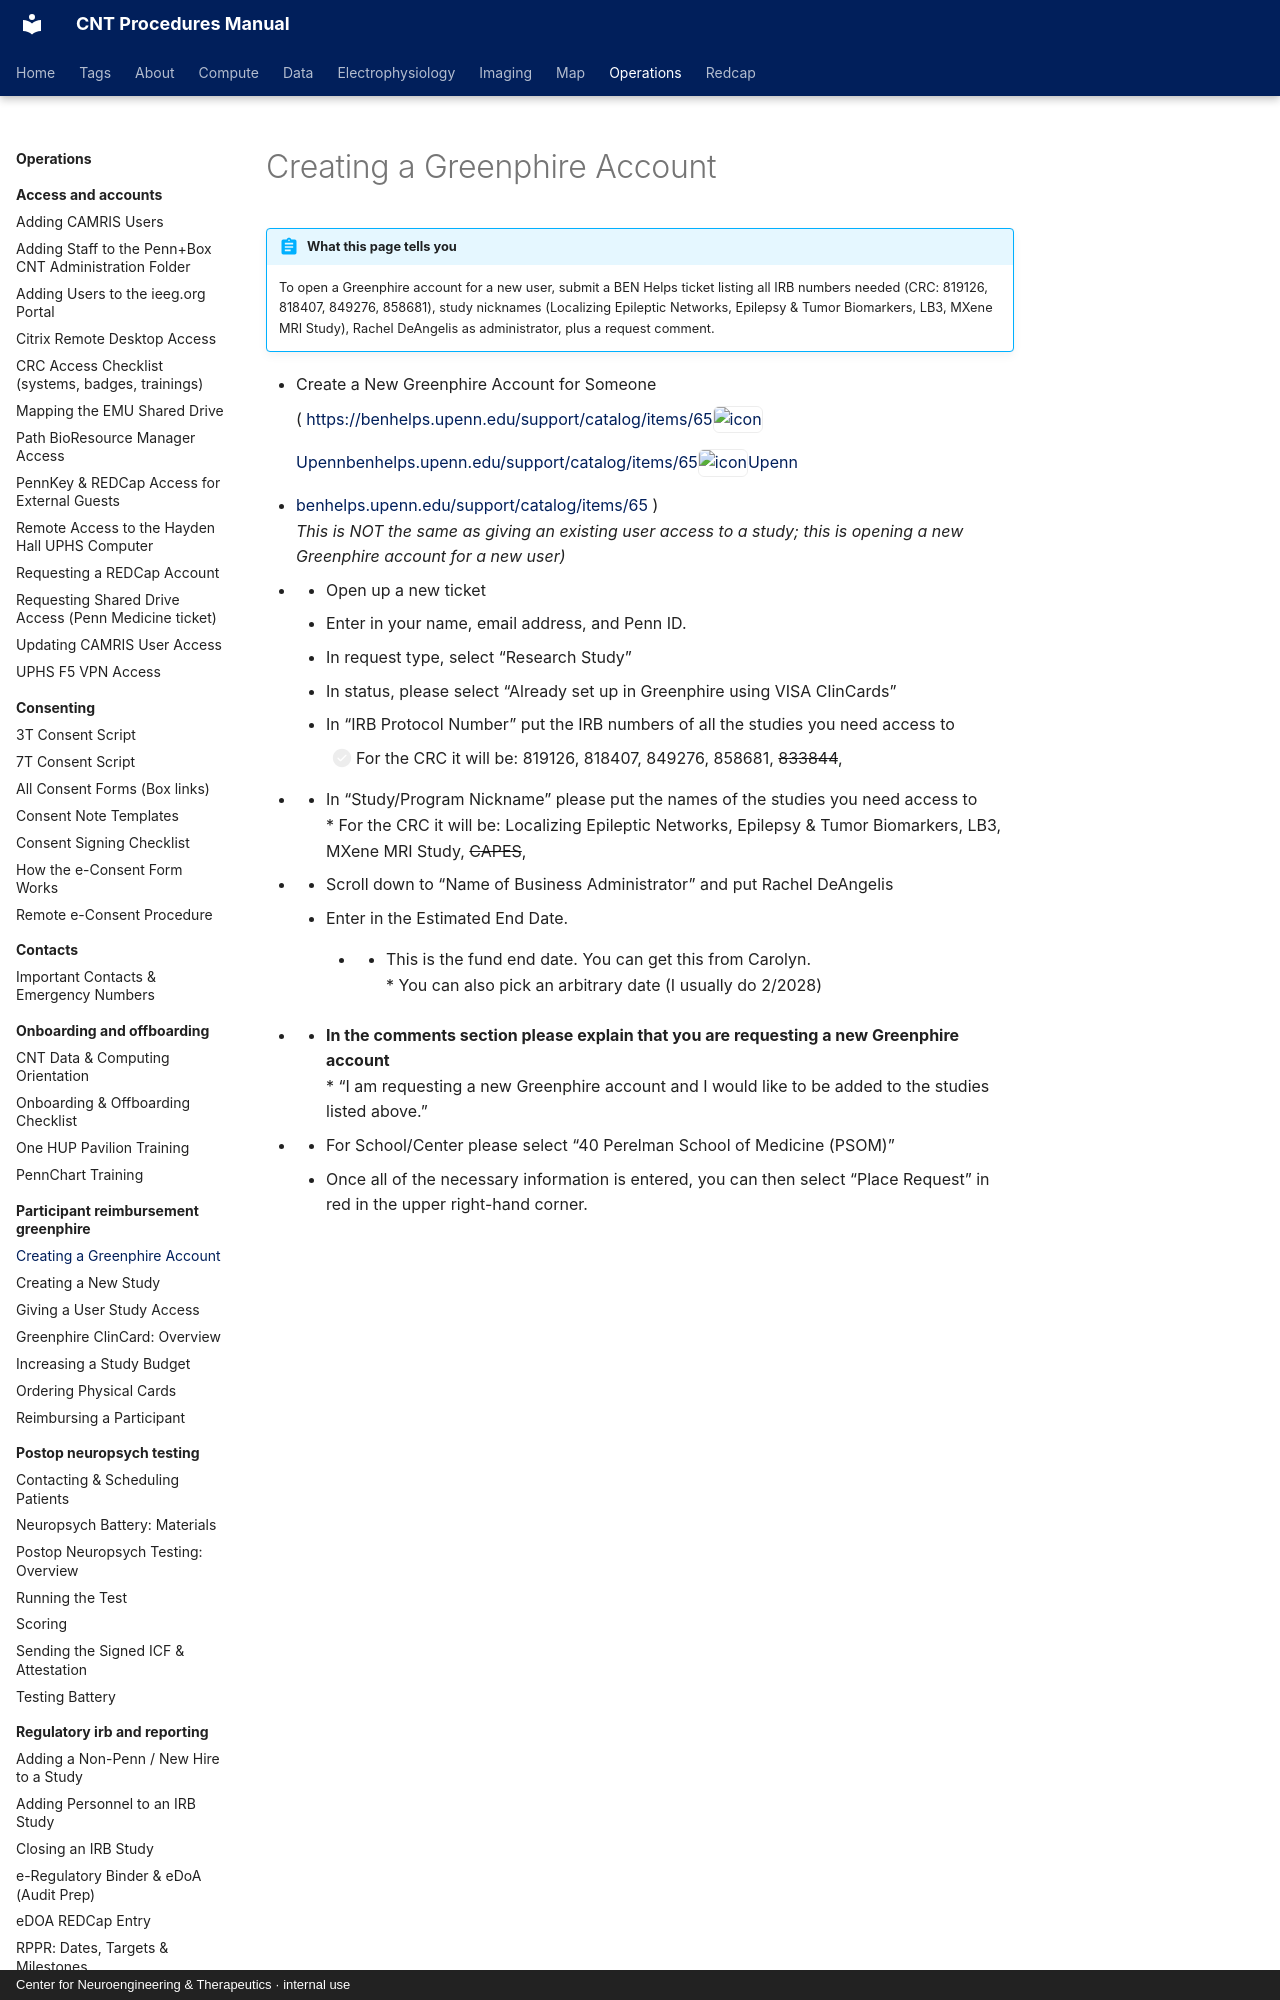

repository: penn-cnt/cnt-procedures · page: operations/participant-reimbursement-greenphire/creating-a-greenphire-account/index.html · generator: mkdocs · copyright: Center for Neuroengineering & Therapeutics · internal use

---
title: "Creating a Greenphire Account"
stage: "Data Collection"
roles: [crc, pi-manager]
audit: merge
order: 2
---

# Creating a Greenphire Account

!!! abstract "What this page tells you"
    To open a Greenphire account for a new user, submit a BEN Helps ticket listing all IRB numbers needed (CRC: 819126, 818407, 849276, 858681), study nicknames (Localizing Epileptic Networks, Epilepsy & Tumor Biomarkers, LB3, MXene MRI Study), Rachel DeAngelis as administrator, plus a request comment.

*   Create a New Greenphire Account for Someone ( [https://benhelps.upenn.edu/support/catalog/items/65](https://benhelps.upenn.edu/support/catalog/items/65)[![icon](https://www.google.com/s2/favicons?domain=https%3A%2F%2Fbenhelps.upenn.edu%2Fsupport%2Fcatalog%2Fitems%2F65&sz=64)](https://benhelps.upenn.edu/support/catalog/items/65)[Upennbenhelps.upenn.edu/support/catalog/items/65](https://benhelps.upenn.edu/support/catalog/items/65)[![icon](https://www.google.com/s2/favicons?domain=https%3A%2F%2Fbenhelps.upenn.edu%2Fsupport%2Fcatalog%2Fitems%2F65&sz=64)](https://benhelps.upenn.edu/support/catalog/items/65)[Upenn](https://benhelps.upenn.edu/support/catalog/items/65)
*   [benhelps.upenn.edu/support/catalog/items/65](https://benhelps.upenn.edu/support/catalog/items/65) )
_This is NOT the same as giving an existing user access to a study; this is opening a new Greenphire account for a new user)_
